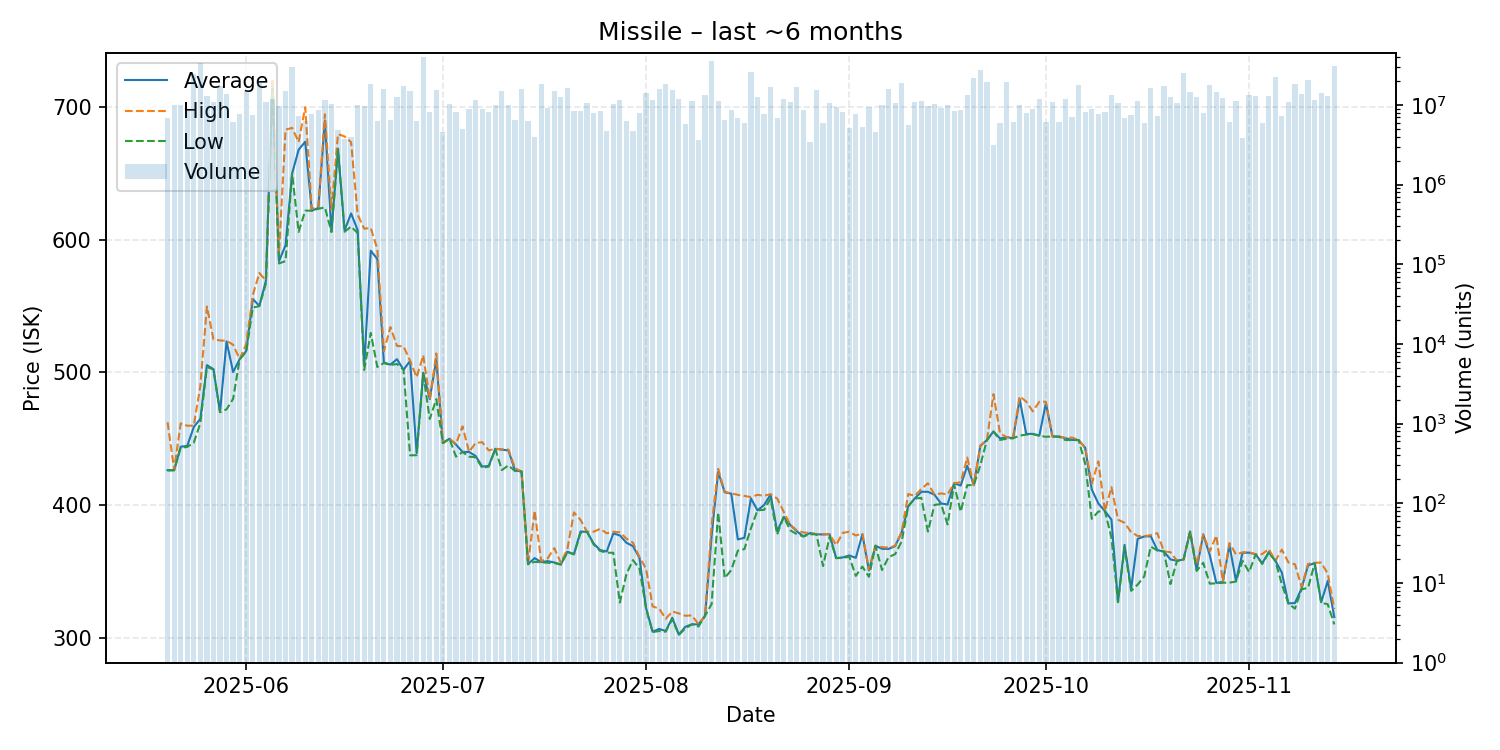

The file beside this chart, header and first rows:
date, average, highest, lowest, order_count, volume
2025-05-20, 426.3, 462.4, 426.1, 99, 6879445
2025-05-21, 426.3, 426.7, 426.2, 91, 10007770
2025-05-22, 444.0, 461.6, 443.2, 102, 9951610
2025-05-23, 444.6, 459.8, 443.8, 90, 8393417
2025-05-24, 458.9, 459.9, 447.0, 135, 24254037
2025-05-25, 465.0, 489.8, 461.8, 183, 33660903
2025-05-26, 505.5, 549.7, 504.1, 118, 13033667
2025-05-27, 502.5, 524.9, 502.2, 104, 10714674
2025-05-28, 470.2, 524.1, 470.0, 139, 17091682
2025-05-29, 523.4, 523.9, 472.2, 130, 13642354
2025-05-30, 500.3, 520.9, 480.1, 90, 6012039
2025-05-31, 510.0, 510.1, 510.0, 102, 7738277
2025-06-01, 516.2, 521.4, 515.5, 148, 15454249
2025-06-02, 555.4, 558.3, 548.9, 107, 7519224
2025-06-03, 550.2, 575.0, 550.0, 109, 20157933
2025-06-04, 569.1, 569.3, 567.0, 107, 10969206
2025-06-05, 719.3, 720.0, 713.8, 95, 11759430
2025-06-06, 583.9, 589.7, 582.2, 85, 9761182
2025-06-07, 596.0, 683.1, 584.0, 124, 14763902
2025-06-08, 650.0, 684.4, 650.0, 163, 30110350
2025-06-09, 668.0, 673.7, 606.0, 123, 7243067
2025-06-10, 674.0, 700.0, 622.0, 88, 6296305
2025-06-11, 622.0, 623.2, 622.0, 91, 7730592
2025-06-12, 624.0, 625.1, 623.4, 100, 8631814
2025-06-13, 690.0, 694.7, 624.5, 107, 11554646
2025-06-14, 606.1, 623.0, 605.9, 108, 10276480
2025-06-15, 668.8, 679.7, 667.8, 90, 4852518
2025-06-16, 607.1, 678.0, 606.1, 71, 3740074
2025-06-17, 619.9, 673.6, 610.0, 76, 3978098
2025-06-18, 607.3, 619.0, 605.1, 80, 10077783
2025-06-19, 505.0, 608.4, 501.9, 116, 9687143
2025-06-20, 591.8, 609.0, 529.8, 100, 18156135
2025-06-21, 585.6, 593.0, 504.1, 91, 6230607
2025-06-22, 507.4, 516.0, 507.1, 125, 15635928
2025-06-23, 505.9, 534.2, 505.6, 82, 6379820
2025-06-24, 510.0, 520.0, 506.4, 106, 12406584
2025-06-25, 502.0, 519.7, 502.0, 95, 17151766
2025-06-26, 508.7, 508.8, 437.5, 94, 14914112
2025-06-27, 439.1, 496.4, 437.6, 85, 6248507
2025-06-28, 499.8, 512.9, 499.0, 141, 39457366
2025-06-29, 479.9, 479.9, 464.9, 85, 8109885
2025-06-30, 510.0, 514.3, 479.9, 107, 15302443
2025-07-01, 446.8, 447.0, 446.6, 69, 4511821
2025-07-02, 450.0, 450.0, 450.0, 70, 10269642
2025-07-03, 445.6, 446.1, 436.5, 92, 8193238
2025-07-04, 440.1, 459.3, 440.0, 81, 5009054
2025-07-05, 440.0, 440.1, 436.5, 81, 8843585
2025-07-06, 437.0, 446.8, 436.0, 126, 11386589
2025-07-07, 429.0, 447.4, 428.0, 86, 8759828
2025-07-08, 429.5, 441.2, 429.0, 88, 8120159
2025-07-09, 442.4, 442.4, 442.3, 82, 10018294
2025-07-10, 441.8, 442.0, 426.4, 76, 15111022
2025-07-11, 441.2, 441.8, 429.9, 103, 9841942
2025-07-12, 426.1, 427.9, 425.7, 88, 6451923
2025-07-13, 425.3, 425.3, 425.3, 113, 15915445
2025-07-14, 355.5, 355.7, 355.3, 71, 6185977
2025-07-15, 360.0, 395.8, 357.2, 69, 3981719
2025-07-16, 357.0, 357.7, 356.8, 93, 18536591
2025-07-17, 357.7, 359.9, 356.5, 77, 9056090
2025-07-18, 356.7, 367.5, 356.3, 79, 15091840
... 119 more rows
